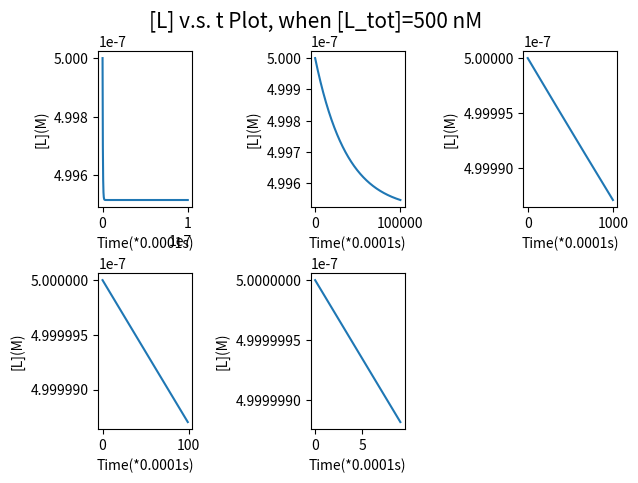

Write Python code to recreate this figure.
import numpy as np
import matplotlib.pyplot as plt
import math
# temperature is 25°C
# time unit is minute, R_tot and L_tot's concentration unit are both M
dt = 0.00001
# n is the time we repeat this loop
N = [10**7,10**5,10**3,10**2,10]
# k_on unit is M^(-1)s^(-1), k_off unit is s^(-1)
k_on = 5.25*10**6
k_off = 8*10**(-2)
R_tot = 0.5*10**(-9)
L_tot=[0.05,0.5,5,50,500]
L_tot_e=L_tot[4]
L_tot1 = L_tot_e*10**(-9)
A1 = k_on*R_tot*L_tot1
B1 = k_on*(R_tot+L_tot1)+k_off
data1 = np.zeros((N[0],))

for index in range(N[0]):
    if index == 0:
        
        rl1 = 0
        data1[index]=L_tot1-rl1
    else:
        rl1 = rl1 + (k_on*rl1**2-B1*rl1+A1)*dt
        data1[index]=L_tot1-rl1
for i in range(len(N)):
    plt.subplot(2,3, i+1)
    plt.tight_layout(pad=0.5)
    t = np.arange(0,N[i],1)
    data=data1[0:N[i]:1]
    print(data)
    plt.xlabel("Time(*0.0001s)")
    plt.ylabel("[L](M)")
    plt.plot(t, data)
    plt.ticklabel_format(useOffset=False)
plt.suptitle("[L] v.s. t Plot, when [L_tot]=%s nM" %(L_tot_e),style="italic",fontsize=15)
plt.tight_layout(pad=0.5)
plt.show()


